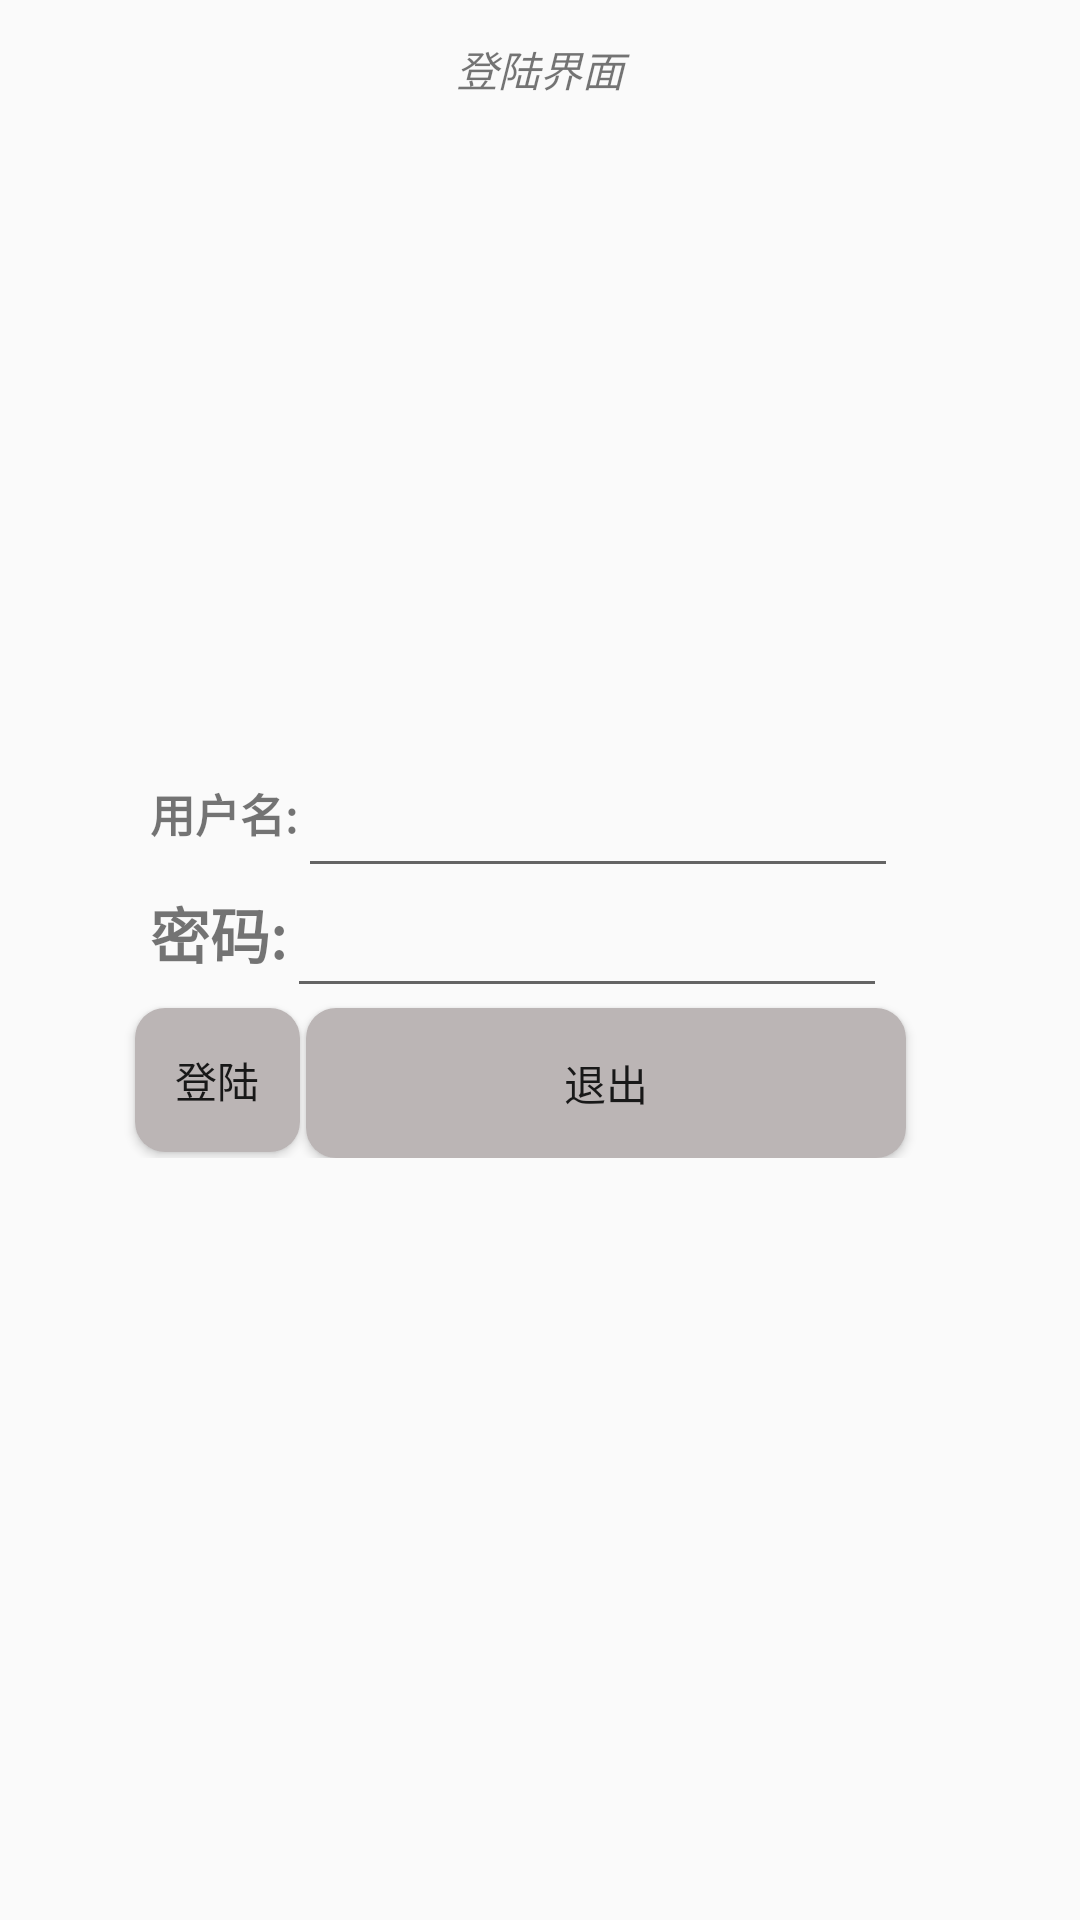

Layout XML and referenced resources for this Android screen:
<!-- AndroidManifest.xml: application theme AppTheme -->
<!-- res/layout/activity_join.xml -->
<?xml version="1.0" encoding="utf-8"?>
<LinearLayout xmlns:android="http://schemas.android.com/apk/res/android"
    xmlns:app="http://schemas.android.com/apk/res-auto"
    xmlns:tools="http://schemas.android.com/tools"
    android:orientation="vertical"
    android:layout_width="match_parent"
    android:layout_height="match_parent"
    tools:context=".JoinActivity">
    <TextView
        android:textStyle="italic"
        android:text="登陆界面"
        android:gravity="center"
        android:layout_width="match_parent"
        android:layout_height="46dp" />

    <RelativeLayout
        android:layout_width="match_parent"
        android:layout_height="wrap_content">

        <TextView
            android:id="@+id/join_username"
            android:layout_marginTop="200dp"
            android:textSize="15sp"
            android:textStyle="bold"
            android:layout_marginLeft="50dp"
            android:layout_width="wrap_content"
            android:layout_height="50dp"
            android:gravity="center"
            android:text="用户名:" />
        <EditText
            android:id="@+id/join_name"
            android:layout_toRightOf="@+id/join_username"
            android:layout_marginTop="200dp"
            android:minWidth="24dp"
            android:layout_width="200dp"
            android:layout_height="50dp" />
        <TextView
            android:id="@+id/join_code_1"
            android:gravity="center"
            android:layout_marginTop="240dp"
            android:layout_marginLeft="50dp"
            android:textStyle="bold"
            android:textSize="20sp"
            android:text="密码:"
            android:layout_width="wrap_content"
            android:layout_height="50dp" />
        <EditText
            android:id="@+id/join_code"
            android:layout_toRightOf="@id/join_code_1"
            android:layout_marginTop="240dp"
            android:minWidth="24dp"
            android:layout_width="200dp"
            android:layout_height="50dp" />
        <Button
            android:id="@+id/join"
            android:layout_below="@id/join_code"
            android:layout_marginLeft="45dp"
            android:background="@drawable/button_press_2"
            android:layout_width="55dp"
            android:text="登陆"
            android:layout_height="wrap_content" />
        <Button
            android:id="@+id/out"
            android:layout_toRightOf="@id/join"
            android:layout_marginLeft="2dp"
            android:layout_below="@id/join_code"
            android:background="@drawable/button_press_2"
            android:text="退出"
            android:layout_width="200dp"
            android:layout_height="50dp" />

    </RelativeLayout>


</LinearLayout>
<!-- resources referenced by this layout -->
<resources>
  <!-- drawable button_press_2 (drawable) -->
  <?xml version="1.0" encoding="utf-8"?>
  <shape xmlns:android="http://schemas.android.com/apk/res/android" android:shape="rectangle">
  <corners android:radius="10dp"/>
      <solid android:color="@color/huiblack"/>
      <padding android:top="10dp" android:right="10dp" android:left="10dp" android:bottom="10dp"/>
  
  </shape>
  <style name="AppTheme" parent="Theme.AppCompat.Light.NoActionBar">
          
          <item name="colorPrimary">#f5333131</item>
          <item name="colorPrimaryDark">@color/colorPrimaryDark</item>
          <item name="colorAccent">@color/colorAccent</item>
      </style>
  <color name="huiblack">#bbb5b5</color>
  <color name="colorPrimaryDark">#303F9F</color>
  <color name="colorAccent">#465ac9</color>
</resources>
